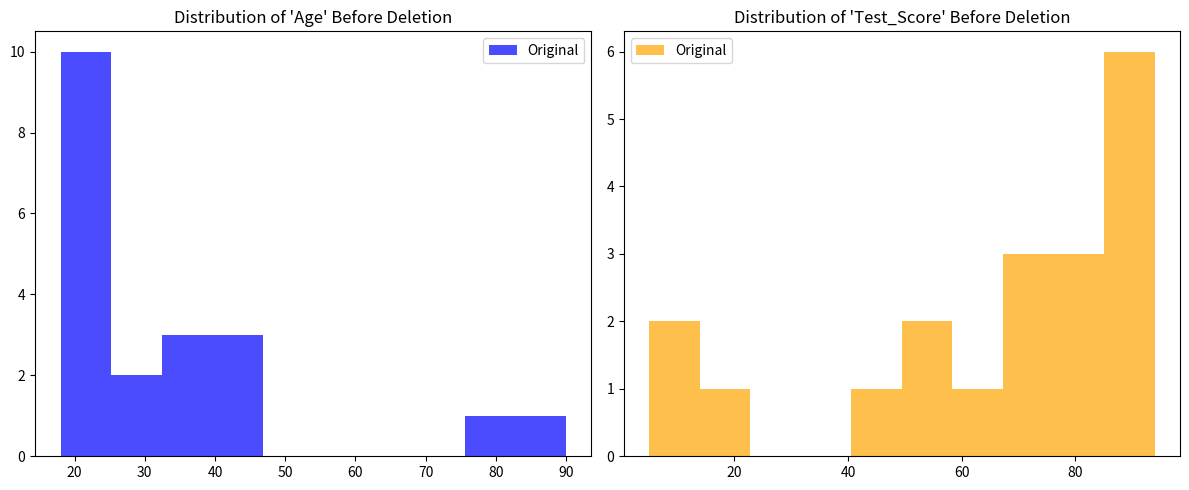
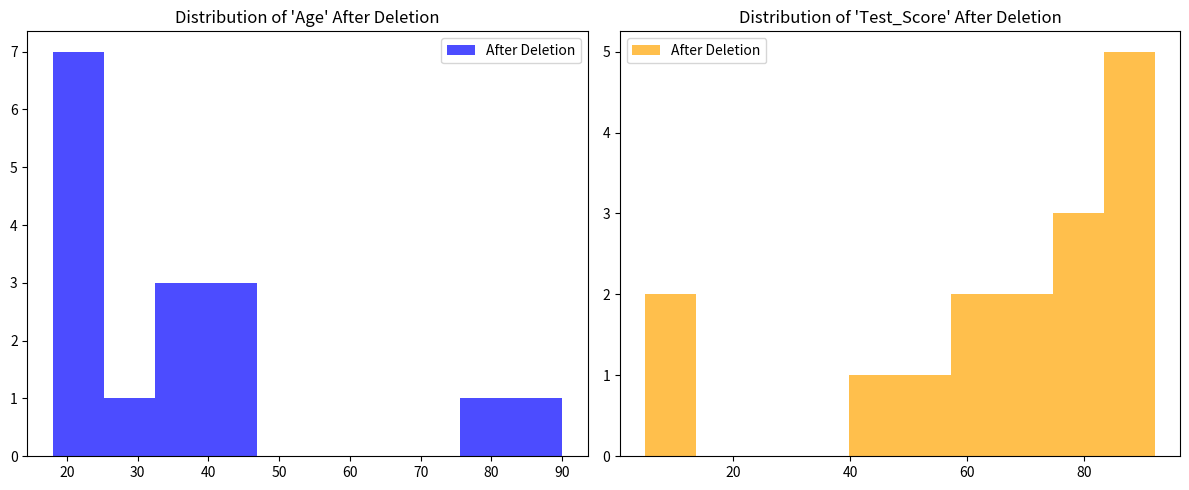

Write Python code to recreate these figures, in order.
import pandas as pd
import numpy as np
import matplotlib.pyplot as plt

# Generate student data with missing ages and test scores
data = {'Age': [18, 20, None, 22, 21, 19, None, 23, 18, 24, 40, 41, 45, None, 34, None, 25, 30, 32, 24, 35, 38, 76, 90],
        'Test_Score': [85, None, 90, 92, None, 88, 94, 91, None, 87, 75, 78, 80, None, 74, 20, 50, 68, None, 58, 48, 59, 10, 5]}

df = pd.DataFrame(data)

# Display the original dataset statistics
print("Original Dataset Statistics:")
print(df.describe())

# Plot the distributions before deletion
plt.figure(figsize=(12, 5))

plt.subplot(1, 2, 1)
plt.title("Distribution of 'Age' Before Deletion")
plt.hist(df['Age'].dropna(), bins=10, color='blue', alpha=0.7, label='Original')
plt.legend()

plt.subplot(1, 2, 2)
plt.title("Distribution of 'Test_Score' Before Deletion")
plt.hist(df['Test_Score'].dropna(), bins=10, color='orange', alpha=0.7, label='Original')
plt.legend()

plt.tight_layout()
plt.show()

# Delete rows with any missing values
df_no_missing = df.dropna()

# Display the dataset after deletion
print("\nDataset after Deleting Rows with Missing Values:")
print(df_no_missing)

# Display the dataset statistics after deletion
print("\nDataset Statistics after Deleting Rows with Missing Values:")
print(df_no_missing.describe())

# Plot the distributions after deletion
plt.figure(figsize=(12, 5))

plt.subplot(1, 2, 1)
plt.title("Distribution of 'Age' After Deletion")
plt.hist(df_no_missing['Age'], bins=10, color='blue', alpha=0.7, label='After Deletion')
plt.legend()

plt.subplot(1, 2, 2)
plt.title("Distribution of 'Test_Score' After Deletion")
plt.hist(df_no_missing['Test_Score'], bins=10, color='orange', alpha=0.7, label='After Deletion')
plt.legend()

plt.tight_layout()
plt.show()

# Explain the changes and size drop
print("\nExplanation:")
print("The rows containing missing values were removed, resulting in a smaller dataset.")
